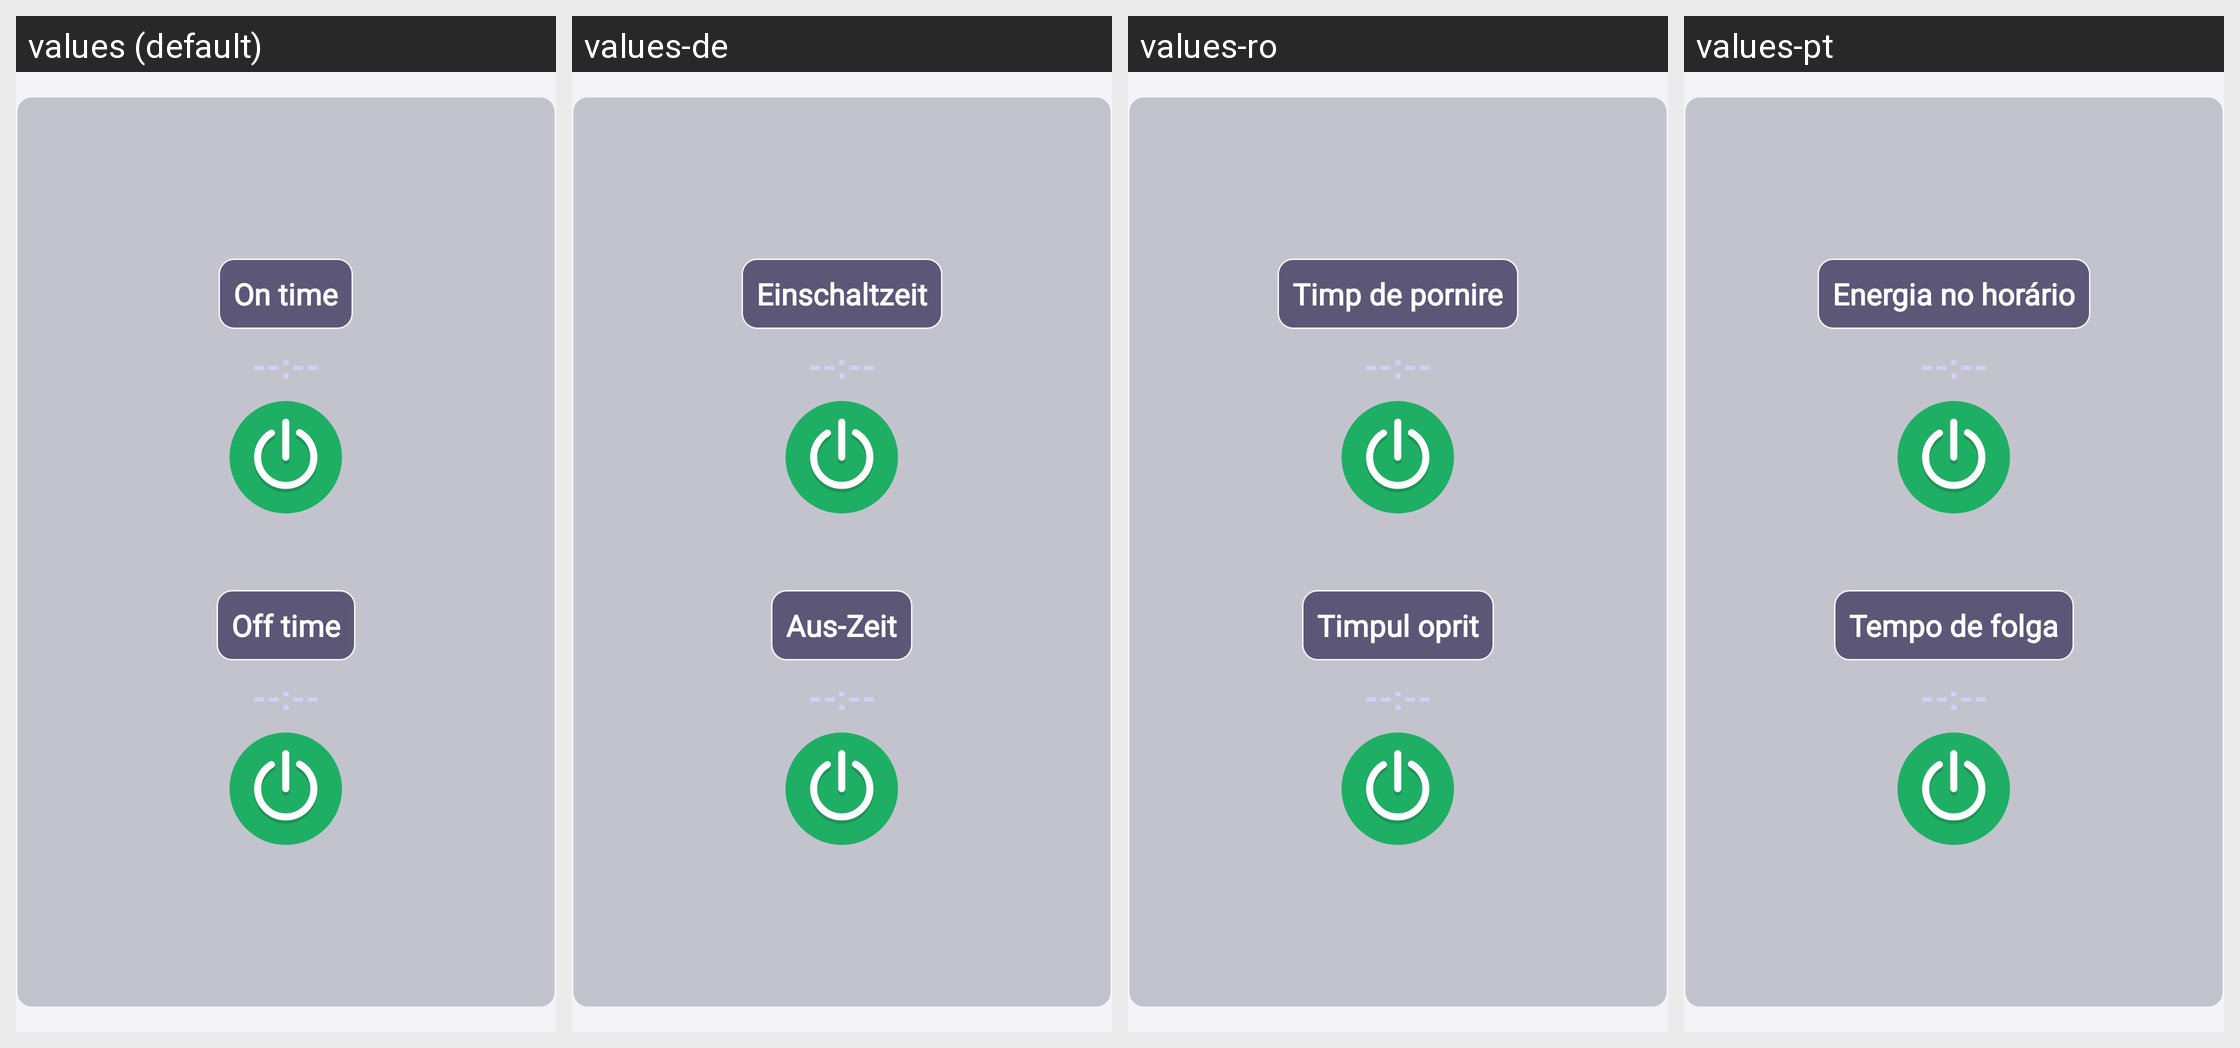

This grid shows one Android layout under several languages. Give, for every string resource on the screen, its name, the default text and each shown locale's text.
Android screen res/layout/fragment_scheduler.xml rendered under 4 locales, left to right: values (default), values-de, values-ro, values-pt. Device: Nexus 5 (rendered at 1080×1920; each locale shown at half size, 540×960, under a caption strip naming it); theme Theme.Darktheme.
Other locales in the repository, not shown: values-bg, values-cs, values-da, values-el, values-es, values-et, values-fi, values-fr, values-hu, values-it, values-ja, values-lt, values-lv, values-nl, values-pl, values-ru, values-sk, values-sl, values-sv, values-zh.
Strings drawn on this screen, with the default value and each locale's value (text and hints the layout hard-codes, and strings that could not be matched under every locale, appear in the picture but are not listed):

on_time
  values: On time
  values-de: Einschaltzeit
  values-ro: Timp de pornire
  values-pt: Energia no horário

time_null
  values: --:--
  values-de: --:--  [not translated; the default value is used]
  values-ro: --:--  [not translated; the default value is used]
  values-pt: --:--  [not translated; the default value is used]

off_time
  values: Off time
  values-de: Aus-Zeit
  values-ro: Timpul oprit
  values-pt: Tempo de folga
